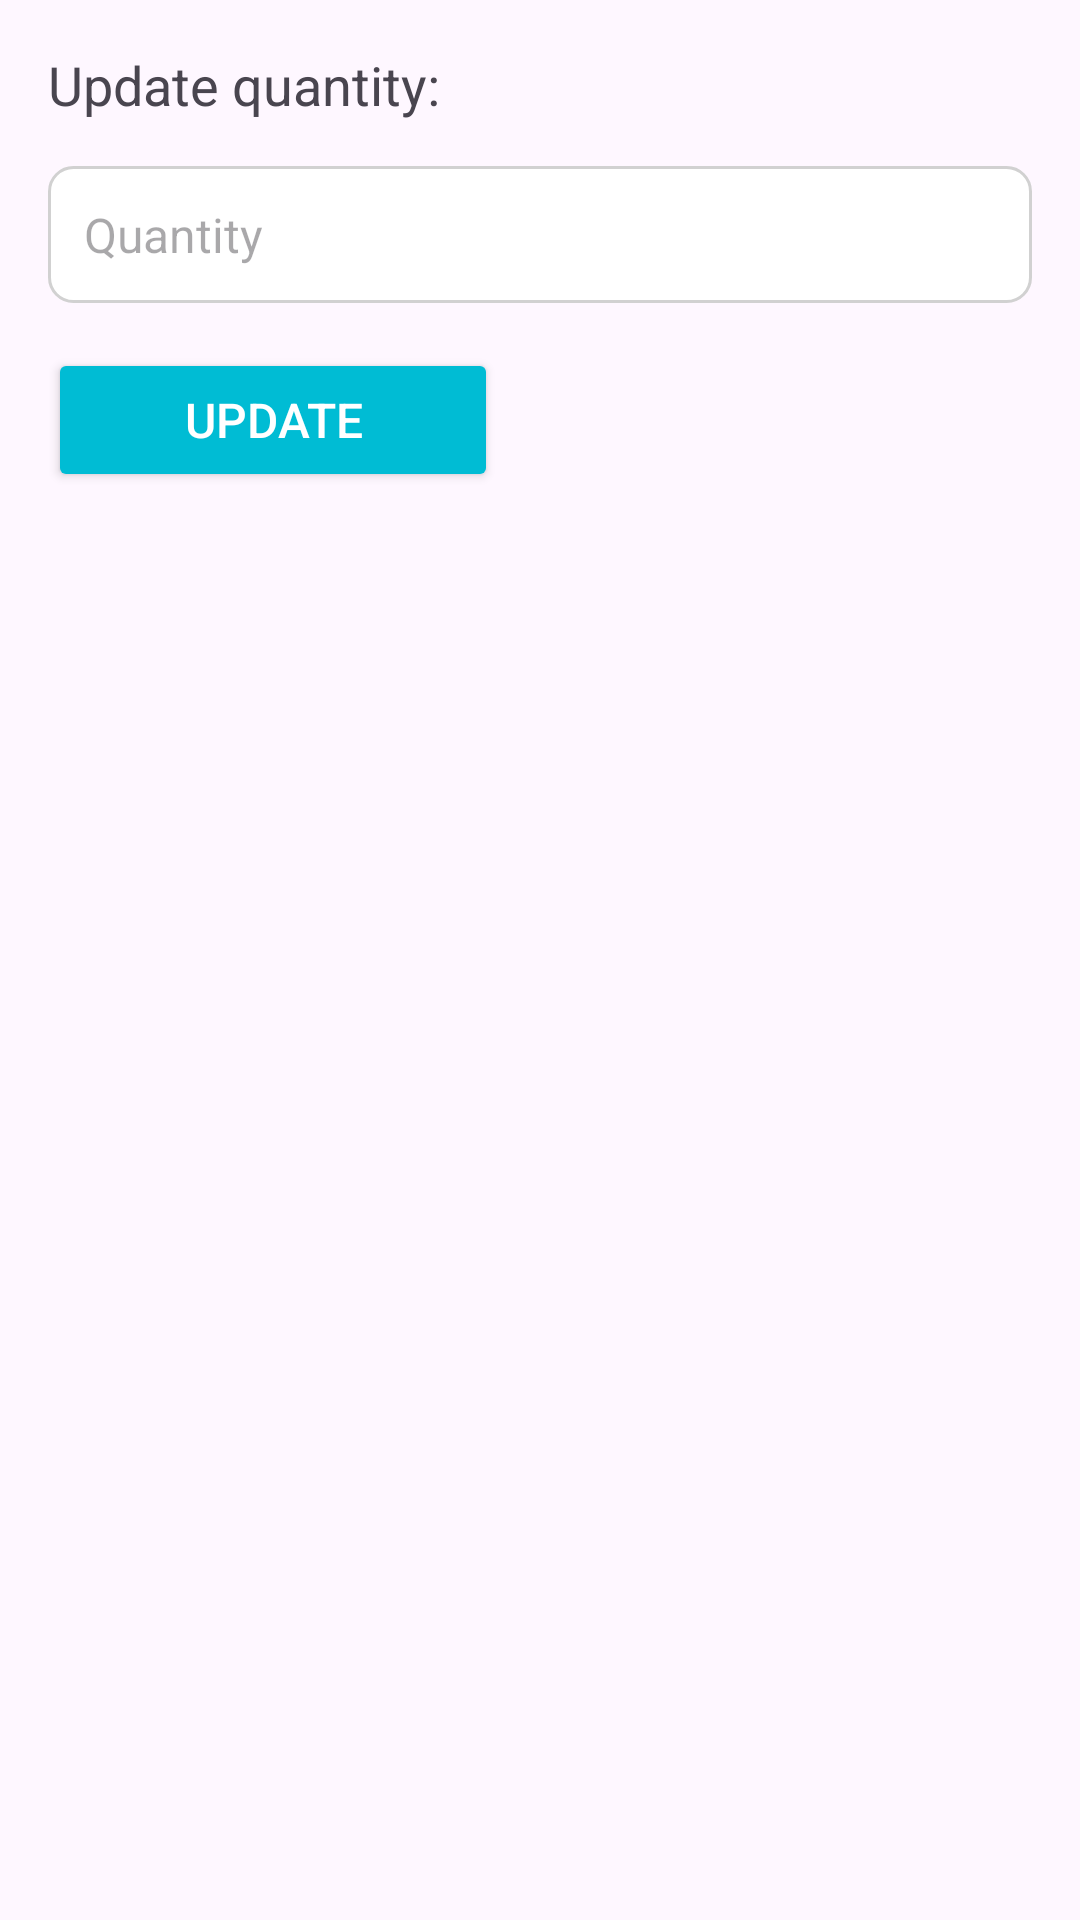

Reconstruct the res/layout file that produces this screen, plus the resources it refers to.
<!-- AndroidManifest.xml: application theme Theme.PawFect -->
<!-- res/layout/dialog_update_quantity.xml -->
<?xml version="1.0" encoding="utf-8"?>
<LinearLayout xmlns:android="http://schemas.android.com/apk/res/android"
    android:layout_width="match_parent"
    android:layout_height="wrap_content"
    android:orientation="vertical"
    android:padding="16dp">

    <TextView
        android:layout_width="wrap_content"
        android:layout_height="wrap_content"
        android:layout_marginBottom="15dp"
        android:text="Update quantity:"
        android:textSize="18sp" />

    <EditText
        android:id="@+id/quantityEditText"
        android:layout_width="match_parent"
        android:layout_height="wrap_content"
        android:inputType="number"
        style="@style/CommonEditText"
        android:layout_marginBottom="15dp"
        android:hint="Quantity" />

    <Button
        android:id="@+id/updateButton"
        android:layout_width="150dp"
        android:backgroundTint="@color/blue"
        android:layout_height="wrap_content"
        style="@style/CommonButton"
        android:text="Update" />
</LinearLayout>
<!-- resources referenced by this layout -->
<resources>
  <color name="blue">#00BCD4</color>
  <style name="CommonButton">
          <item name="android:backgroundTint">@color/maincolor</item>
          <item name="android:textColor">#FFFFFF</item>
          <item name="android:padding">12dp</item>
          <item name="android:textSize">16sp</item>
          <item name="android:layout_width">wrap_content</item>
          <item name="android:layout_height">wrap_content</item>
      </style>
  <style name="CommonEditText">
          <item name="android:layout_width">0dp</item>
          <item name="android:layout_height">wrap_content</item>
          <item name="android:padding">12dp</item>
          <item name="android:textSize">16sp</item>
          <item name="android:background">@drawable/edit_text_background</item>
      </style>
  <style name="Theme.PawFect" parent="Base.Theme.PawFect" />
  <color name="maincolor">#000</color>
  <!-- drawable edit_text_background (drawable) -->
  <?xml version="1.0" encoding="utf-8"?>
  <shape xmlns:android="http://schemas.android.com/apk/res/android">
      <solid android:color="#FFFFFF"/>
      <corners android:radius="8dp"/>
      <stroke android:width="1dp" android:color="#d1d1d1"/>
  </shape>
  <style name="Base.Theme.PawFect" parent="Theme.Material3.DayNight.NoActionBar">
          
          
      </style>
</resources>
